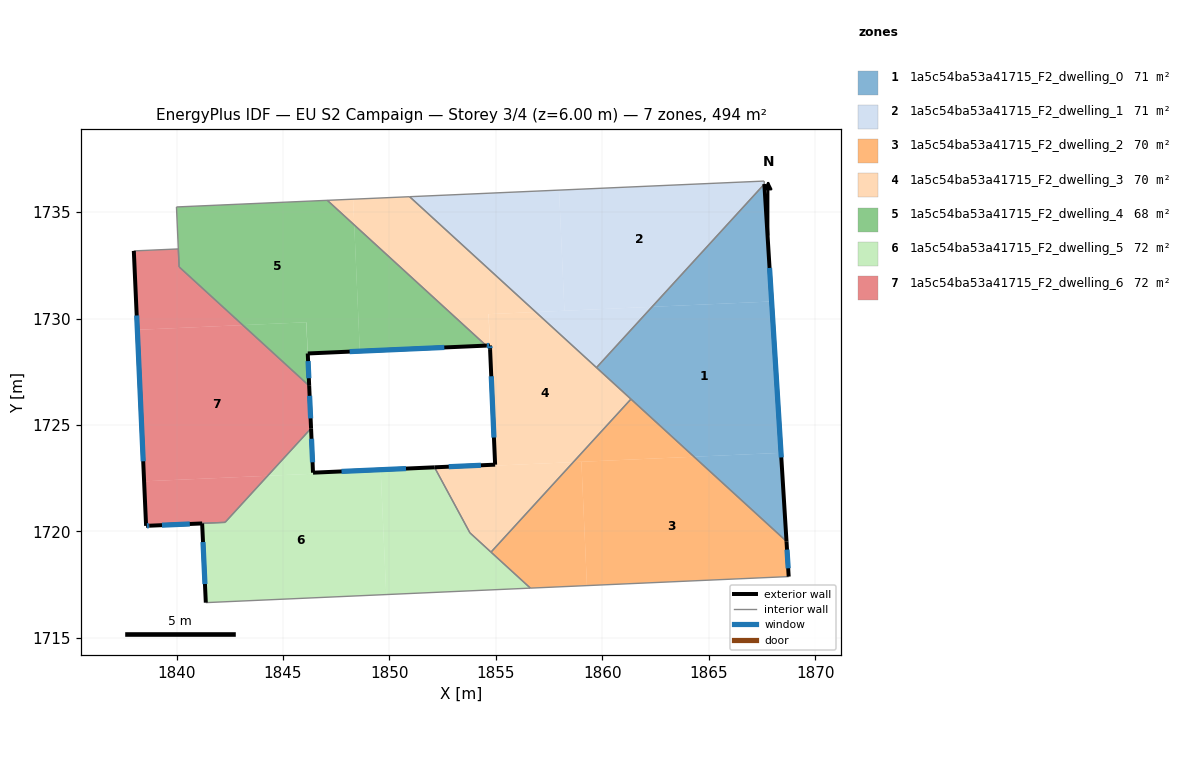
=== STOREY PLAN SPEC (per zone: floor XY polygon, exterior-wall plan segments, windows/doors) ===
zone 1: 1a5c54ba53a41715_F2_dwelling_0  (70.6 m²)
  floor: (1867.95, 1730.80) (1868.39, 1723.69) (1864.30, 1723.51) (1859.72, 1727.70) (1862.33, 1730.55)
  floor: (1867.61, 1736.32) (1867.95, 1730.80) (1862.33, 1730.55)
  floor: (1868.39, 1723.69) (1868.65, 1719.54) (1864.30, 1723.51)
  exterior wall: (1868.65, 1719.54) – (1867.61, 1736.32)  [16.8 m]
    window: (1868.40, 1723.48) – (1867.85, 1732.38)  [14.2 m²]
  interior walls: 3
zone 2: 1a5c54ba53a41715_F2_dwelling_1  (70.6 m²)
  floor: (1867.60, 1736.46) (1867.61, 1736.32) (1862.33, 1730.55) (1858.22, 1730.37) (1857.97, 1736.03)
  floor: (1857.97, 1736.03) (1858.22, 1730.37) (1856.87, 1730.31) (1850.95, 1735.72)
  floor: (1862.33, 1730.55) (1859.72, 1727.70) (1856.87, 1730.31)
  interior walls: 4
zone 3: 1a5c54ba53a41715_F2_dwelling_2  (70.5 m²)
  floor: (1868.65, 1719.54) (1868.75, 1717.88) (1859.27, 1717.46) (1859.01, 1723.28) (1864.30, 1723.51)
  floor: (1859.01, 1723.28) (1859.27, 1717.46) (1856.62, 1717.34) (1854.77, 1719.03) (1858.63, 1723.26)
  floor: (1864.30, 1723.51) (1858.63, 1723.26) (1861.34, 1726.22)
  exterior wall: (1868.75, 1717.88) – (1868.65, 1719.54)  [1.7 m]
    window: (1868.73, 1718.27) – (1868.67, 1719.15)  [1.4 m²]
  interior walls: 4
zone 4: 1a5c54ba53a41715_F2_dwelling_3  (70.5 m²)
  floor: (1856.87, 1730.31) (1854.65, 1730.21) (1854.72, 1728.74) (1854.54, 1728.73) (1848.35, 1734.40) (1848.29, 1735.61) (1850.95, 1735.72)
  floor: (1861.34, 1726.22) (1858.63, 1723.26) (1854.96, 1723.09) (1854.66, 1730.21) (1856.87, 1730.31)
  floor: (1848.29, 1735.61) (1848.35, 1734.40) (1847.08, 1735.55)
  floor: (1858.63, 1723.26) (1854.77, 1719.03) (1853.78, 1719.94) (1852.12, 1723.01) (1854.96, 1723.14) (1854.96, 1723.09)
  exterior wall: (1854.96, 1723.14) – (1852.12, 1723.01)  [2.8 m]
    window: (1854.29, 1723.11) – (1852.78, 1723.04)  [2.4 m²]
  exterior wall: (1854.72, 1728.56) – (1854.96, 1723.14)  [5.4 m]
    window: (1854.78, 1727.29) – (1854.91, 1724.41)  [4.6 m²]
  exterior wall: (1854.72, 1728.74) – (1854.72, 1728.56)  [0.2 m]
    window: (1854.72, 1728.70) – (1854.72, 1728.60)  [0.1 m²]
  exterior wall: (1854.54, 1728.73) – (1854.72, 1728.74)  [0.2 m]
    window: (1854.58, 1728.73) – (1854.68, 1728.74)  [0.1 m²]
  interior walls: 7
zone 5: 1a5c54ba53a41715_F2_dwelling_4  (68.0 m²)
  floor: (1848.35, 1734.40) (1848.61, 1728.47) (1846.16, 1728.36) (1846.10, 1729.83) (1843.11, 1729.69) (1840.12, 1732.42) (1840.00, 1735.24) (1847.08, 1735.55)
  floor: (1854.54, 1728.73) (1846.16, 1728.36) (1848.61, 1728.47) (1848.35, 1734.40)
  floor: (1846.09, 1729.83) (1846.23, 1726.84) (1843.11, 1729.69)
  exterior wall: (1846.23, 1726.84) – (1846.16, 1728.36)  [1.5 m]
    window: (1846.21, 1727.20) – (1846.18, 1728.00)  [1.3 m²]
  exterior wall: (1846.16, 1728.36) – (1854.54, 1728.73)  [8.4 m]
    window: (1848.13, 1728.45) – (1852.57, 1728.64)  [7.1 m²]
  interior walls: 4
zone 6: 1a5c54ba53a41715_F2_dwelling_5  (72.5 m²)
  floor: (1850.69, 1722.95) (1850.69, 1722.90) (1849.59, 1722.85) (1849.85, 1717.04) (1841.37, 1716.66) (1841.20, 1720.38) (1838.74, 1720.28) (1842.28, 1720.43) (1844.28, 1722.62) (1846.41, 1722.71) (1846.41, 1722.76)
  floor: (1853.78, 1719.94) (1856.62, 1717.34) (1849.85, 1717.04) (1849.59, 1722.85) (1850.69, 1722.90) (1850.69, 1722.95) (1852.12, 1723.01)
  floor: (1846.32, 1724.84) (1846.41, 1722.76) (1846.41, 1722.71) (1844.28, 1722.62)
  exterior wall: (1846.41, 1722.76) – (1846.32, 1724.84)  [2.1 m]
    window: (1846.39, 1723.25) – (1846.34, 1724.35)  [1.8 m²]
  exterior wall: (1852.12, 1723.01) – (1846.41, 1722.76)  [5.7 m]
    window: (1850.78, 1722.95) – (1847.75, 1722.82)  [4.8 m²]
  exterior wall: (1841.20, 1720.38) – (1841.37, 1716.66)  [3.7 m]
    window: (1841.24, 1719.50) – (1841.33, 1717.53)  [3.1 m²]
  exterior wall: (1838.74, 1720.27) – (1841.20, 1720.38)  [2.5 m]
    window: (1839.32, 1720.30) – (1840.62, 1720.35)  [2.1 m²]
  interior walls: 6
zone 7: 1a5c54ba53a41715_F2_dwelling_6  (71.7 m²)
  floor: (1846.23, 1726.84) (1846.32, 1724.84) (1844.28, 1722.62) (1838.48, 1722.36) (1838.16, 1729.47) (1843.11, 1729.69)
  floor: (1840.08, 1733.27) (1840.12, 1732.43) (1843.11, 1729.69) (1838.16, 1729.47) (1837.99, 1733.18)
  floor: (1844.28, 1722.62) (1842.28, 1720.43) (1838.74, 1720.28) (1840.02, 1720.33) (1838.57, 1720.26) (1838.48, 1722.36)
  exterior wall: (1837.99, 1733.18) – (1838.57, 1720.26)  [12.9 m]
    window: (1838.13, 1730.15) – (1838.43, 1723.30)  [10.9 m²]
  exterior wall: (1846.32, 1724.84) – (1846.23, 1726.84)  [2.0 m]
    window: (1846.30, 1725.31) – (1846.25, 1726.37)  [1.7 m²]
  exterior wall: (1838.57, 1720.26) – (1838.74, 1720.27)  [0.2 m]
    window: (1838.61, 1720.27) – (1838.70, 1720.27)  [0.1 m²]
  interior walls: 5

=== DERIVED (storey summary) ===
Building: EU S2 Campaign
Storey: 3 of 4  (floor level z = 6.00 m)
Storey gross floor area: 494.4 m²
Zones on this storey: 7
  - 1a5c54ba53a41715_F2_dwelling_0: floor 70.6 m²; exterior wall 16.8 m (50.4 m²); 1 window(s) 14.2 m²; WWR 28.1%
  - 1a5c54ba53a41715_F2_dwelling_1: floor 70.6 m²
  - 1a5c54ba53a41715_F2_dwelling_2: floor 70.5 m²; exterior wall 1.7 m (5.0 m²); 1 window(s) 1.4 m²; WWR 28.1%
  - 1a5c54ba53a41715_F2_dwelling_3: floor 70.5 m²; exterior wall 8.6 m (25.9 m²); 4 window(s) 7.3 m²; WWR 28.1%
  - 1a5c54ba53a41715_F2_dwelling_4: floor 68.0 m²; exterior wall 9.9 m (29.7 m²); 2 window(s) 8.4 m²; WWR 28.1%
  - 1a5c54ba53a41715_F2_dwelling_5: floor 72.5 m²; exterior wall 14.0 m (42.0 m²); 4 window(s) 11.8 m²; WWR 28.1%
  - 1a5c54ba53a41715_F2_dwelling_6: floor 71.7 m²; exterior wall 15.1 m (45.3 m²); 3 window(s) 12.7 m²; WWR 28.1%
Zone adjacency (shared interzone walls):
  - 1a5c54ba53a41715_F2_dwelling_0 ↔ 1a5c54ba53a41715_F2_dwelling_1
  - 1a5c54ba53a41715_F2_dwelling_0 ↔ 1a5c54ba53a41715_F2_dwelling_2
  - 1a5c54ba53a41715_F2_dwelling_0 ↔ 1a5c54ba53a41715_F2_dwelling_3
  - 1a5c54ba53a41715_F2_dwelling_1 ↔ 1a5c54ba53a41715_F2_dwelling_3
  - 1a5c54ba53a41715_F2_dwelling_2 ↔ 1a5c54ba53a41715_F2_dwelling_3
  - 1a5c54ba53a41715_F2_dwelling_2 ↔ 1a5c54ba53a41715_F2_dwelling_5
  - 1a5c54ba53a41715_F2_dwelling_3 ↔ 1a5c54ba53a41715_F2_dwelling_4
  - 1a5c54ba53a41715_F2_dwelling_3 ↔ 1a5c54ba53a41715_F2_dwelling_5
  - 1a5c54ba53a41715_F2_dwelling_4 ↔ 1a5c54ba53a41715_F2_dwelling_6
  - 1a5c54ba53a41715_F2_dwelling_5 ↔ 1a5c54ba53a41715_F2_dwelling_6